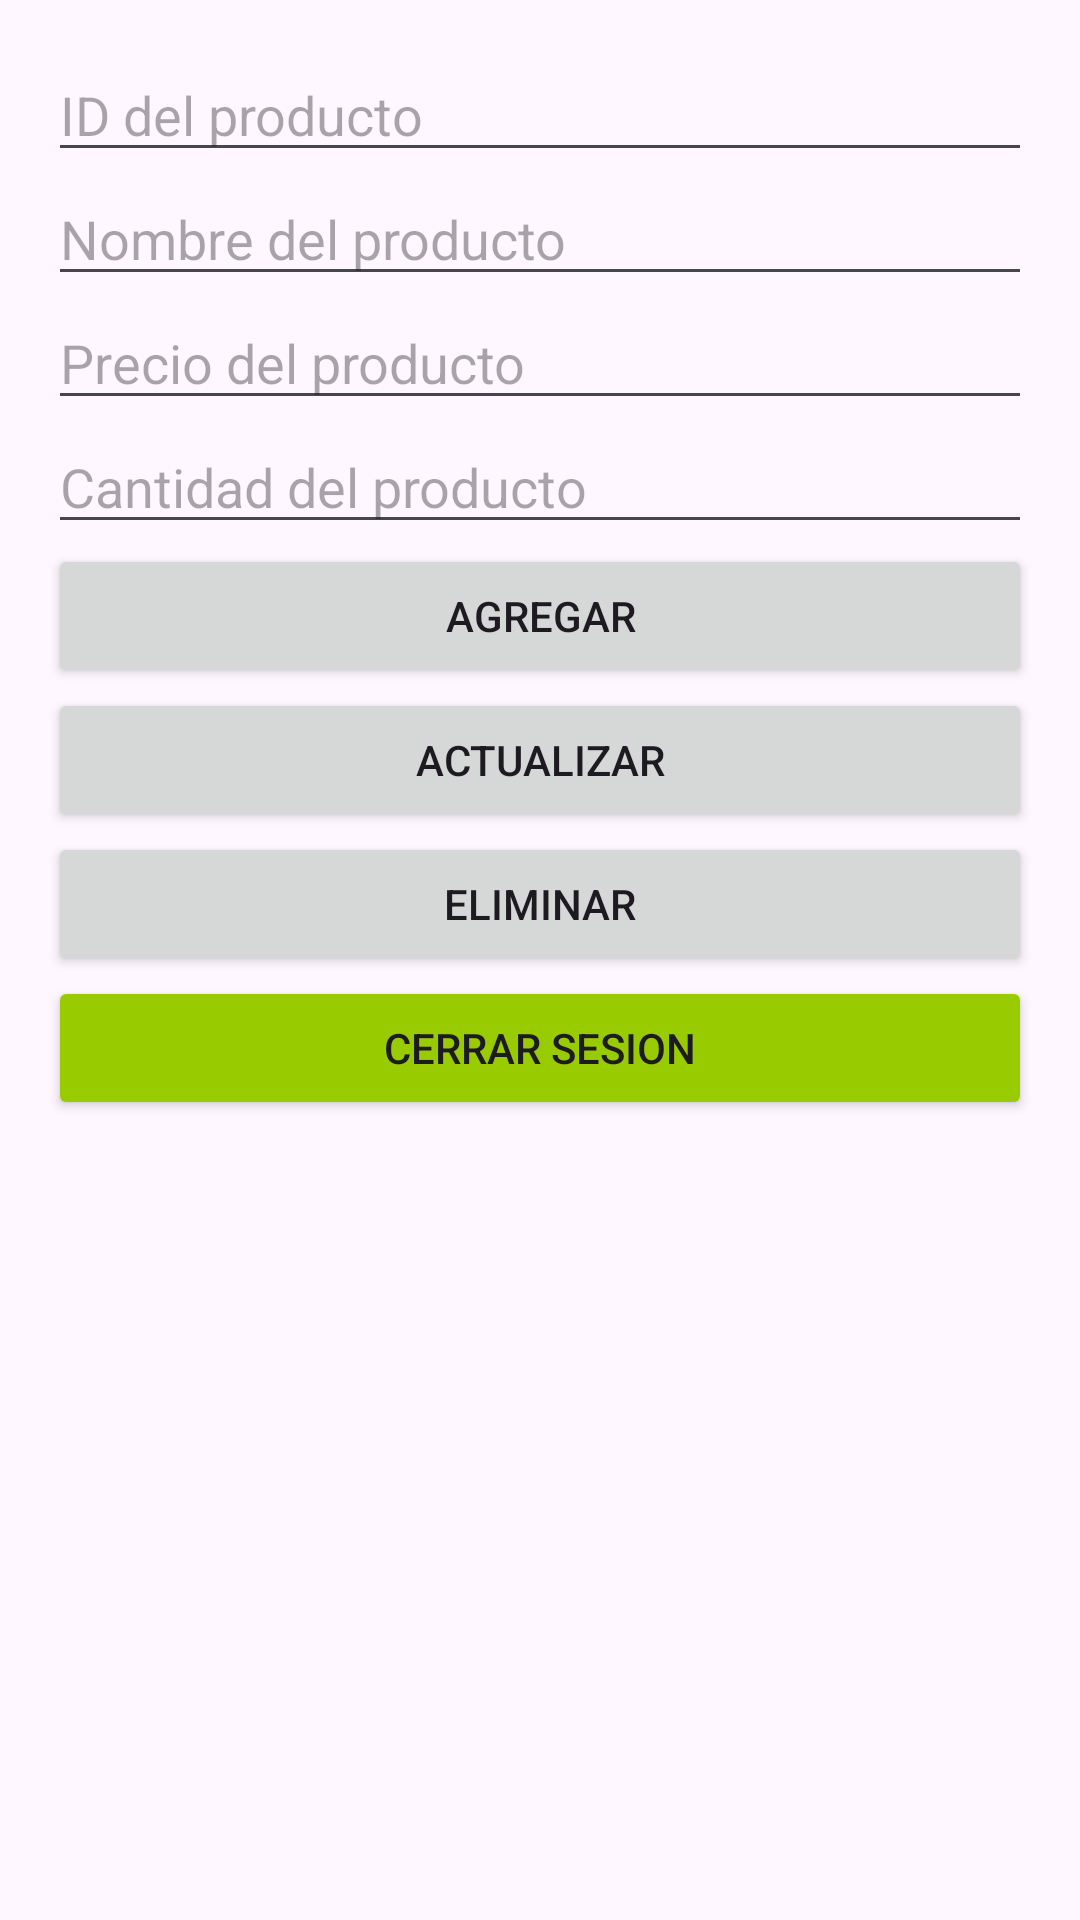

Here is an Android app screen rendered from its layout file. Give the layout XML and the strings, colors and styles it references.
<!-- AndroidManifest.xml: application theme Theme.MiProyectoMLS -->
<!-- res/layout/activity_gestion_productos.xml -->
<?xml version="1.0" encoding="utf-8"?>
<LinearLayout xmlns:android="http://schemas.android.com/apk/res/android"
    android:layout_width="match_parent"
    android:layout_height="match_parent"
    android:orientation="vertical"
    android:padding="16dp">

    <EditText
        android:id="@+id/editId"
        android:layout_width="match_parent"
        android:layout_height="wrap_content"
        android:hint="ID del producto" />

    <EditText
        android:id="@+id/editNombre"
        android:layout_width="match_parent"
        android:layout_height="wrap_content"
        android:hint="Nombre del producto" />

    <EditText
        android:id="@+id/editPrecio"
        android:layout_width="match_parent"
        android:layout_height="wrap_content"
        android:hint="Precio del producto"
        android:inputType="number" />

    <EditText
        android:id="@+id/editCantidad"
        android:layout_width="match_parent"
        android:layout_height="wrap_content"
        android:hint="Cantidad del producto"
        android:inputType="number" />

    <Button
        android:id="@+id/btnAgregar"
        android:layout_width="match_parent"
        android:layout_height="wrap_content"
        android:text="Agregar" />

    <Button
        android:id="@+id/btnActualizar"
        android:layout_width="match_parent"
        android:layout_height="wrap_content"
        android:text="Actualizar" />

    <Button
        android:id="@+id/btnEliminar"
        android:layout_width="match_parent"
        android:layout_height="wrap_content"
        android:text="Eliminar"
        android:dividerHeight="30dp"/>

    <ListView
        android:id="@+id/listViewProductos"
        android:layout_width="match_parent"
        android:layout_height="wrap_content"
        android:dividerHeight="10dp" />

    <Button
        android:id="@+id/btnCerrarSesionProductos"
        android:layout_width="match_parent"
        android:layout_height="wrap_content"
        android:text="Cerrar Sesion"
        android:backgroundTint="@android:color/holo_green_light"
        android:dividerHeight="30dp"/>

</LinearLayout>
<!-- resources referenced by this layout -->
<resources>
  <style name="Theme.MiProyectoMLS" parent="Base.Theme.MiProyectoMLS" />
  <style name="Base.Theme.MiProyectoMLS" parent="Theme.Material3.DayNight.NoActionBar">
          
          
      </style>
</resources>
